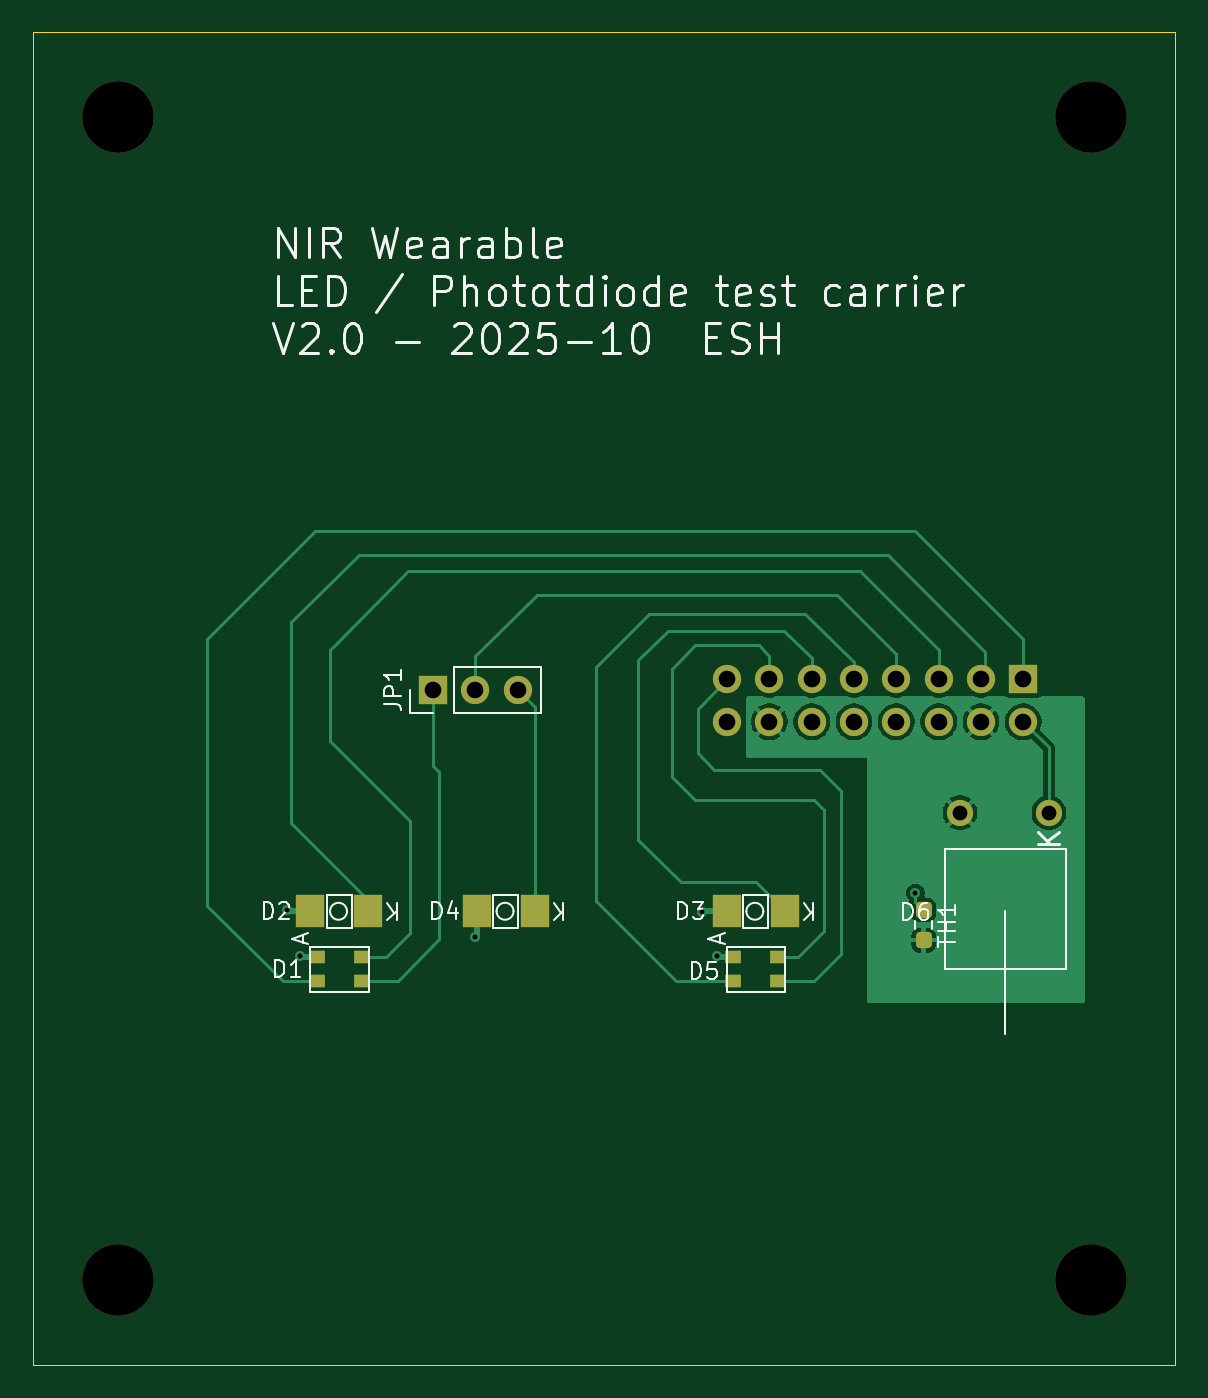
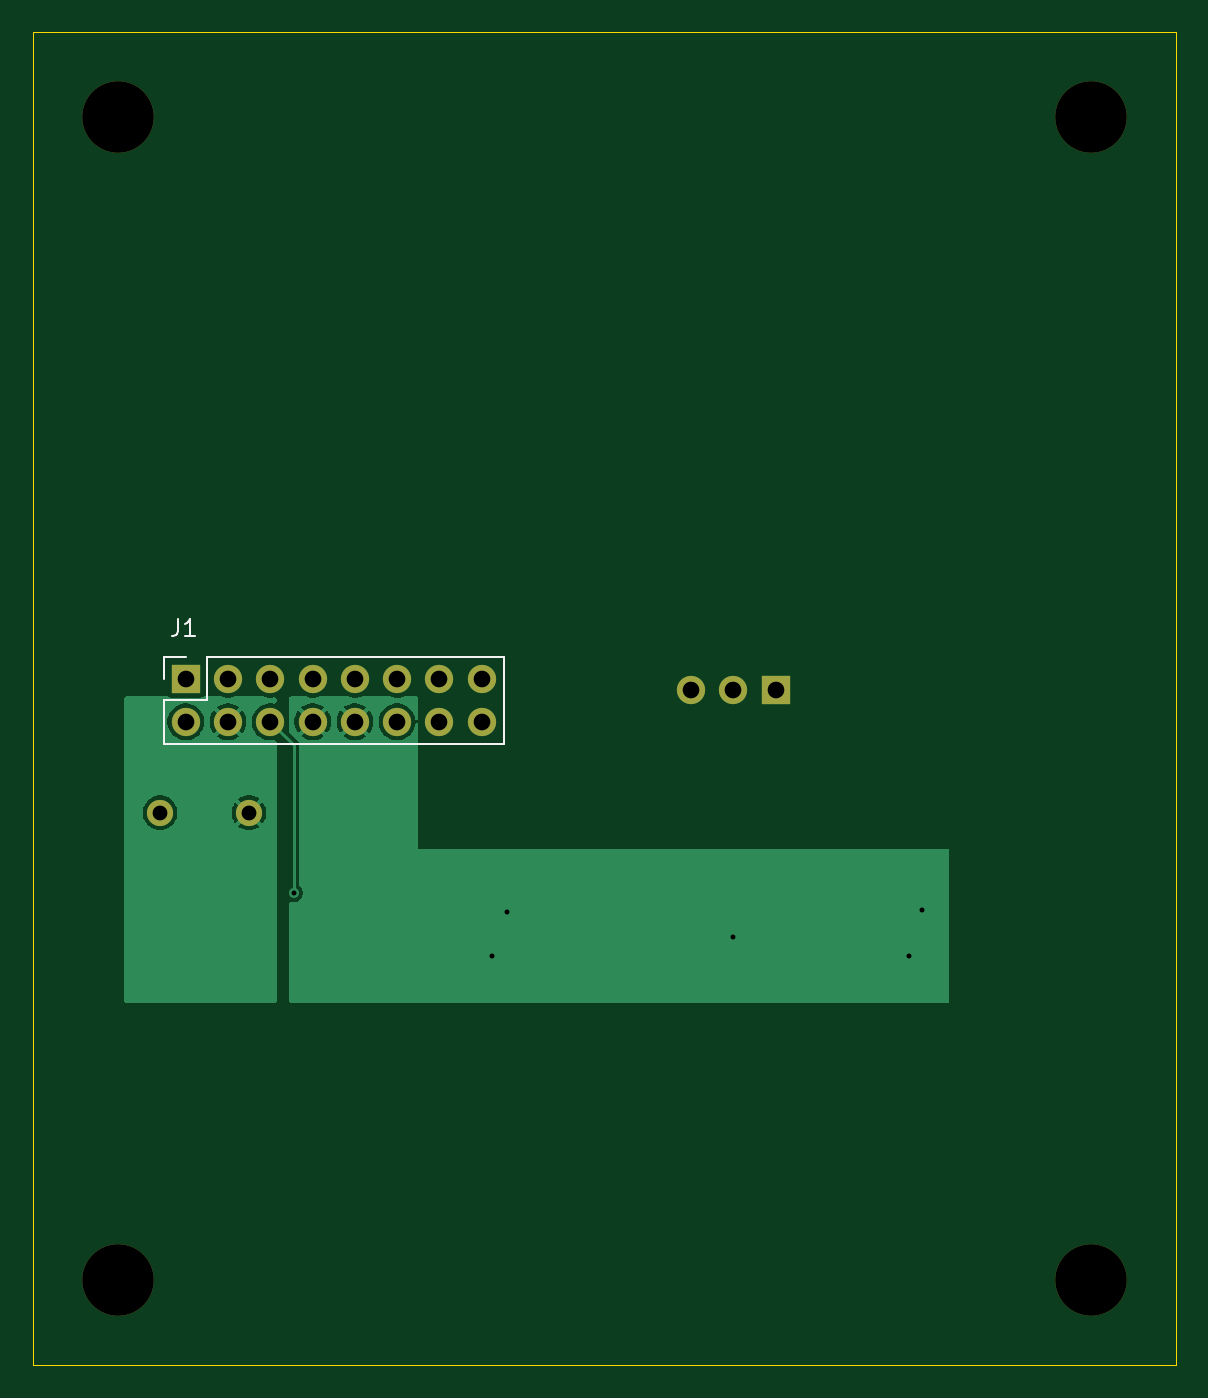
Circuit board: 9 layer files. Board 68.6 x 80.0 mm.
- bottom_copper: optical-carrier-B_Cu.gbr (19757 bytes)
- bottom_mask: optical-carrier-B_Mask.gbr (1372 bytes)
- bottom_silk: optical-carrier-B_Silkscreen.gbr (1464 bytes)
- outline: optical-carrier-Edge_Cuts.gbr (655 bytes)
- top_copper: optical-carrier-F_Cu.gbr (30253 bytes)
- top_mask: optical-carrier-F_Mask.gbr (2622 bytes)
- top_silk: optical-carrier-F_Silkscreen.gbr (35694 bytes)
- drill: optical-carrier-NPTH.drl (435 bytes)
- drill: optical-carrier-PTH.drl (944 bytes)

=== bottom_copper: optical-carrier-B_Cu.gbr (19757 bytes, source omitted) ===
=== bottom_mask: optical-carrier-B_Mask.gbr ===
%TF.GenerationSoftware,KiCad,Pcbnew,9.0.5-9.0.5~ubuntu24.04.1*%
%TF.CreationDate,2025-10-21T16:29:03-04:00*%
%TF.ProjectId,optical-carrier,6f707469-6361-46c2-9d63-617272696572,rev?*%
%TF.SameCoordinates,Original*%
%TF.FileFunction,Soldermask,Bot*%
%TF.FilePolarity,Negative*%
%FSLAX46Y46*%
G04 Gerber Fmt 4.6, Leading zero omitted, Abs format (unit mm)*
G04 Created by KiCad (PCBNEW 9.0.5-9.0.5~ubuntu24.04.1) date 2025-10-21 16:29:03*
%MOMM*%
%LPD*%
G01*
G04 APERTURE LIST*
%ADD10C,4.300000*%
%ADD11R,1.700000X1.700000*%
%ADD12C,1.700000*%
%ADD13C,1.574800*%
G04 APERTURE END LIST*
D10*
%TO.C,H4*%
X175260000Y-130810000D03*
%TD*%
%TO.C,H2*%
X233680000Y-60960000D03*
%TD*%
%TO.C,H3*%
X233680000Y-130810000D03*
%TD*%
D11*
%TO.C,JP1*%
X194183000Y-95377000D03*
D12*
X196723000Y-95377000D03*
X199263000Y-95377000D03*
%TD*%
D13*
%TO.C,D6*%
X231154500Y-102757500D03*
X225820500Y-102757500D03*
%TD*%
D10*
%TO.C,H1*%
X175260000Y-60960000D03*
%TD*%
D11*
%TO.C,J1*%
X229616000Y-94742000D03*
D12*
X229616000Y-97282000D03*
X227076000Y-94742000D03*
X227076000Y-97282000D03*
X224536000Y-94742000D03*
X224536000Y-97282000D03*
X221996000Y-94742000D03*
X221996000Y-97282000D03*
X219456000Y-94742000D03*
X219456000Y-97282000D03*
X216916000Y-94742000D03*
X216916000Y-97282000D03*
X214376000Y-94742000D03*
X214376000Y-97282000D03*
X211836000Y-94742000D03*
X211836000Y-97282000D03*
%TD*%
M02*

=== bottom_silk: optical-carrier-B_Silkscreen.gbr ===
%TF.GenerationSoftware,KiCad,Pcbnew,9.0.5-9.0.5~ubuntu24.04.1*%
%TF.CreationDate,2025-10-21T16:29:03-04:00*%
%TF.ProjectId,optical-carrier,6f707469-6361-46c2-9d63-617272696572,rev?*%
%TF.SameCoordinates,Original*%
%TF.FileFunction,Legend,Bot*%
%TF.FilePolarity,Positive*%
%FSLAX46Y46*%
G04 Gerber Fmt 4.6, Leading zero omitted, Abs format (unit mm)*
G04 Created by KiCad (PCBNEW 9.0.5-9.0.5~ubuntu24.04.1) date 2025-10-21 16:29:03*
%MOMM*%
%LPD*%
G01*
G04 APERTURE LIST*
%ADD10C,0.150000*%
%ADD11C,0.120000*%
G04 APERTURE END LIST*
D10*
X230076333Y-91148819D02*
X230076333Y-91863104D01*
X230076333Y-91863104D02*
X230123952Y-92005961D01*
X230123952Y-92005961D02*
X230219190Y-92101200D01*
X230219190Y-92101200D02*
X230362047Y-92148819D01*
X230362047Y-92148819D02*
X230457285Y-92148819D01*
X229076333Y-92148819D02*
X229647761Y-92148819D01*
X229362047Y-92148819D02*
X229362047Y-91148819D01*
X229362047Y-91148819D02*
X229457285Y-91291676D01*
X229457285Y-91291676D02*
X229552523Y-91386914D01*
X229552523Y-91386914D02*
X229647761Y-91434533D01*
D11*
%TO.C,J1*%
X210506000Y-98612000D02*
X210506000Y-93412000D01*
X228346000Y-93412000D02*
X210506000Y-93412000D01*
X228346000Y-96012000D02*
X228346000Y-93412000D01*
X230946000Y-93412000D02*
X229616000Y-93412000D01*
X230946000Y-94742000D02*
X230946000Y-93412000D01*
X230946000Y-96012000D02*
X228346000Y-96012000D01*
X230946000Y-98612000D02*
X210506000Y-98612000D01*
X230946000Y-98612000D02*
X230946000Y-96012000D01*
%TD*%
M02*

=== outline: optical-carrier-Edge_Cuts.gbr ===
%TF.GenerationSoftware,KiCad,Pcbnew,9.0.5-9.0.5~ubuntu24.04.1*%
%TF.CreationDate,2025-10-21T16:29:03-04:00*%
%TF.ProjectId,optical-carrier,6f707469-6361-46c2-9d63-617272696572,rev?*%
%TF.SameCoordinates,Original*%
%TF.FileFunction,Profile,NP*%
%FSLAX46Y46*%
G04 Gerber Fmt 4.6, Leading zero omitted, Abs format (unit mm)*
G04 Created by KiCad (PCBNEW 9.0.5-9.0.5~ubuntu24.04.1) date 2025-10-21 16:29:03*
%MOMM*%
%LPD*%
G01*
G04 APERTURE LIST*
%TA.AperFunction,Profile*%
%ADD10C,0.050000*%
%TD*%
G04 APERTURE END LIST*
D10*
X170176000Y-55887000D02*
X238756000Y-55887000D01*
X238756000Y-135897000D01*
X170176000Y-135897000D01*
X170176000Y-55887000D01*
M02*

=== top_copper: optical-carrier-F_Cu.gbr (30253 bytes, source omitted) ===
=== top_mask: optical-carrier-F_Mask.gbr (2622 bytes, source withheld) ===
=== top_silk: optical-carrier-F_Silkscreen.gbr (35694 bytes, source omitted) ===
=== drill: optical-carrier-NPTH.drl ===
M48
; DRILL file {KiCad 9.0.5-9.0.5~ubuntu24.04.1} date 2025-10-21T16:29:06-0400
; FORMAT={-:-/ absolute / metric / decimal}
; #@! TF.CreationDate,2025-10-21T16:29:06-04:00
; #@! TF.GenerationSoftware,Kicad,Pcbnew,9.0.5-9.0.5~ubuntu24.04.1
; #@! TF.FileFunction,NonPlated,1,2,NPTH
FMAT,2
METRIC
; #@! TA.AperFunction,NonPlated,NPTH,ComponentDrill
T1C4.300
%
G90
G05
T1
X175.26Y-60.96
X175.26Y-130.81
X233.68Y-60.96
X233.68Y-130.81
M30

=== drill: optical-carrier-PTH.drl ===
M48
; DRILL file {KiCad 9.0.5-9.0.5~ubuntu24.04.1} date 2025-10-21T16:29:06-0400
; FORMAT={-:-/ absolute / metric / decimal}
; #@! TF.CreationDate,2025-10-21T16:29:06-04:00
; #@! TF.GenerationSoftware,Kicad,Pcbnew,9.0.5-9.0.5~ubuntu24.04.1
; #@! TF.FileFunction,Plated,1,2,PTH
FMAT,2
METRIC
; #@! TA.AperFunction,Plated,PTH,ViaDrill
T1C0.300
; #@! TA.AperFunction,Plated,PTH,ComponentDrill
T2C0.889
; #@! TA.AperFunction,Plated,PTH,ComponentDrill
T3C1.000
%
G90
G05
T1
X185.42Y-108.585
X186.182Y-111.379
X196.723Y-110.236
X210.312Y-108.712
X211.201Y-111.379
X223.139Y-107.569
T2
X225.82Y-102.757
X231.154Y-102.757
T3
X194.183Y-95.377
X196.723Y-95.377
X199.263Y-95.377
X211.836Y-94.742
X211.836Y-97.282
X214.376Y-94.742
X214.376Y-97.282
X216.916Y-94.742
X216.916Y-97.282
X219.456Y-94.742
X219.456Y-97.282
X221.996Y-94.742
X221.996Y-97.282
X224.536Y-94.742
X224.536Y-97.282
X227.076Y-94.742
X227.076Y-97.282
X229.616Y-94.742
X229.616Y-97.282
M30
